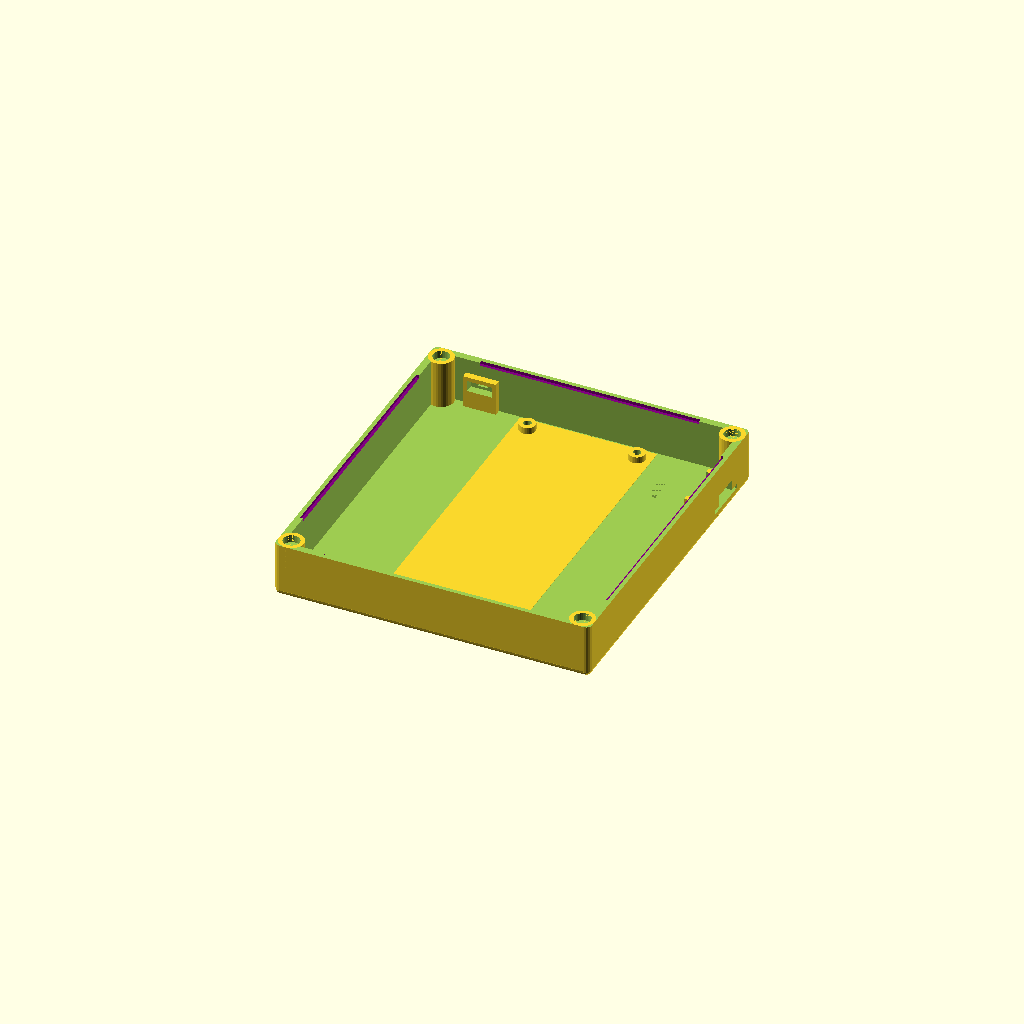
Cell 1: the model at its default parameters.
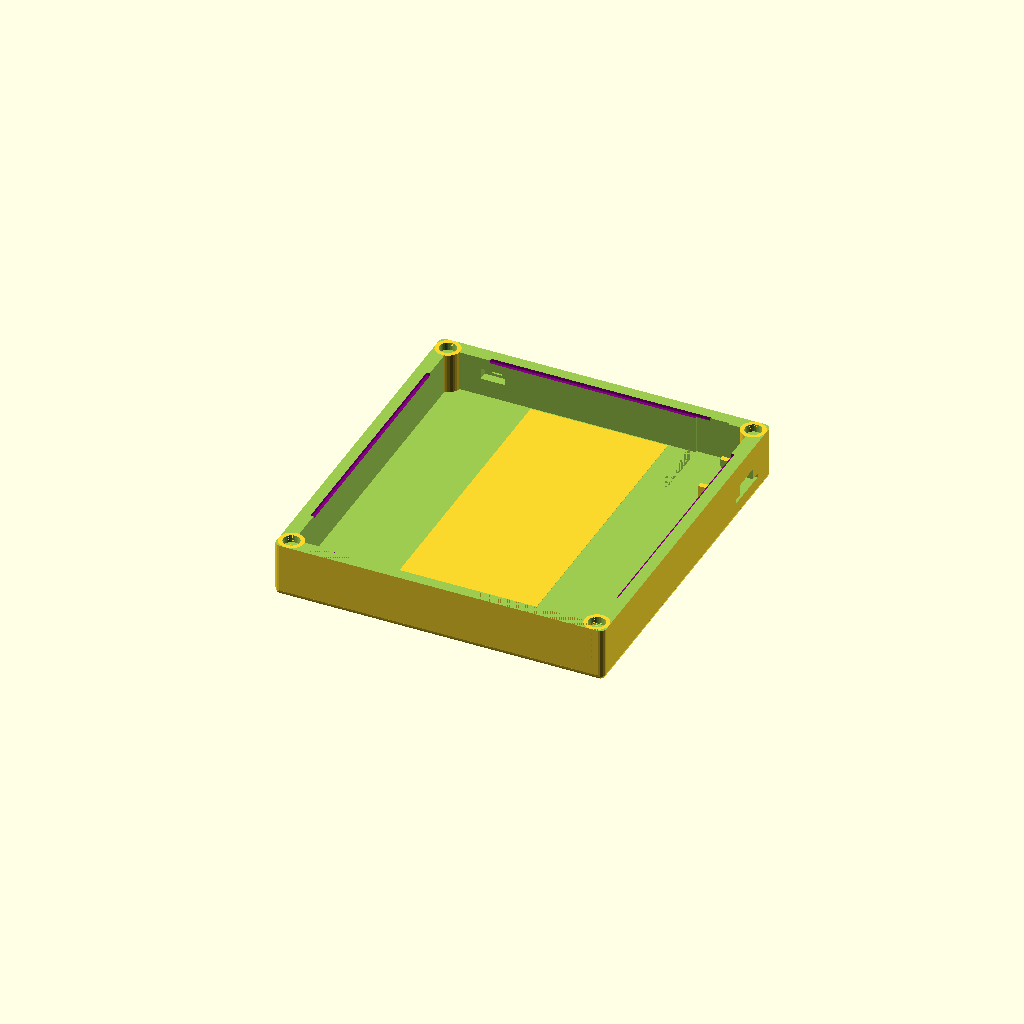
Cell 2 — wall set to 5.2, the other parameters unchanged.
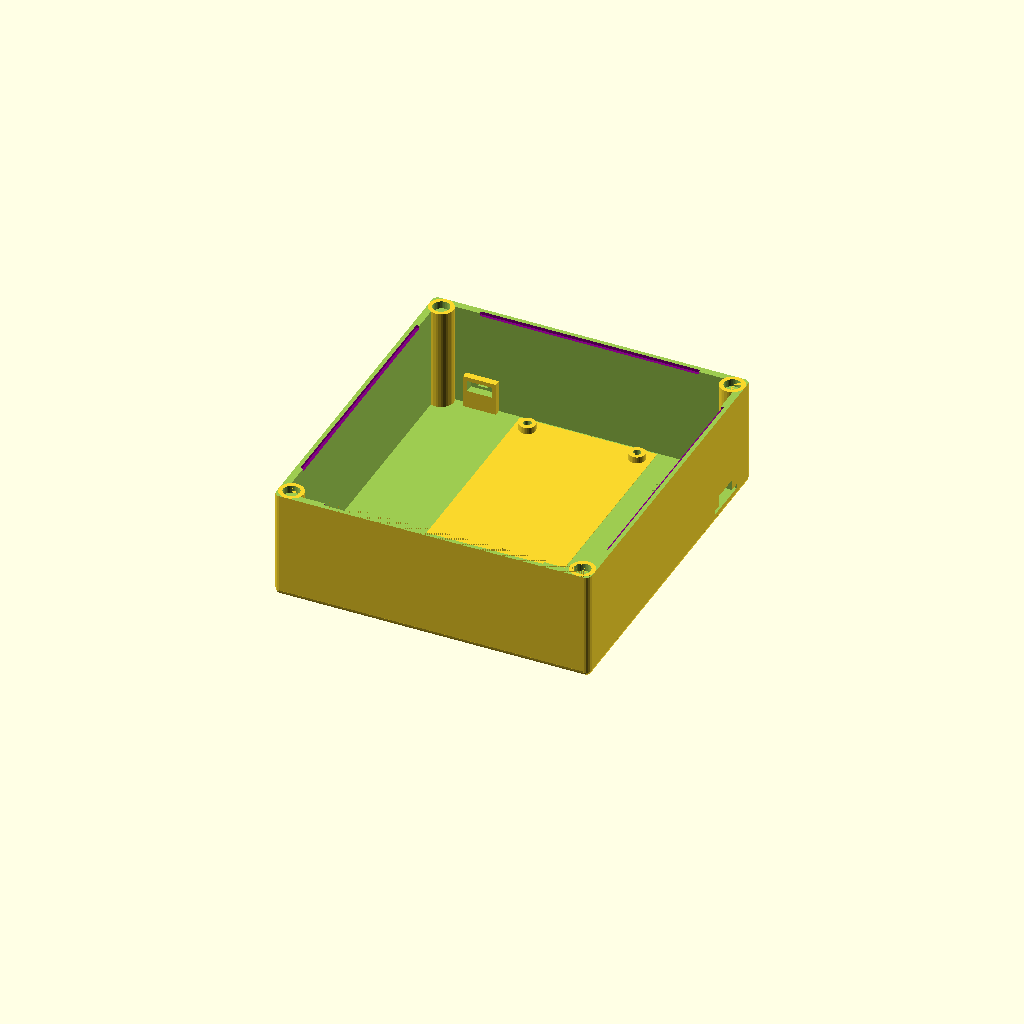
Cell 3 — bottom_height set to 40, the other parameters unchanged.
One fixed orthographic camera (rotation 55°, 0°, 25°; colour scheme Cornfield) for every cell.
OpenSCAD source file enclosure/mini-scanner.scad:
m25 = 2.22;
m3 = 2.76;

wall = 2.6;

display = [70, 60, 5];
display_offset = 3.578;

nfc = [50, 120, wall];

inner_dims = [110, 121];
bottom_height = 20;
top_height =12;
magnets = [6.4, 0, 3.5];



bottom();
//top(); 



module top() {
    display_pos = [wall+(inner_dims.x-display.x)/2+display_offset/2, 
                   inner_dims.y+2*wall-display.y-10, 0];
    union() {
        difference() {
            case(top_height);
            
            translate(display_pos) translate([0,0,-0.01]) cube(display);
            translate([wall+inner_dims.x/2,40,-0.01]) post(30, 10, 0.21, 0.21);
        }
        translate(display_pos) display();
    }

}

module bottom() {
    difference() {
        union() {
            case(bottom_height, false);
            
            // NFC mount
            translate([wall+(inner_dims.x-nfc.x)/2, wall+(inner_dims.y-nfc.y)/2 ,0.1]) nfc();

            // power switch mount block
            translate([wall+10, 2*wall+inner_dims.y-5, wall]) cube([12, 5, 12]);
            
            // charger base
            translate([inner_dims.x+wall-19.999, inner_dims.y+2*wall-10-19,wall]) cube([20, 19, 5]);
        }

        // power switch opening
        translate([wall+11.5, 2*wall+inner_dims.y-6, wall+5+1.5]) cube([9, 4, 4]);
        translate([wall+11.5+2.7, 2*wall+inner_dims.y-5, wall+5+1.5+1]) cube([3.6, 10, 2]);

        // charger base
        translate([inner_dims.x+wall-20, inner_dims.y+2*wall-10-17,wall+1]) cube([20, 15, 5]);
        translate([inner_dims.x+wall-20, inner_dims.y+2*wall-10-18.1,wall+1]) cube([30, 17.2, 1.5]);
        translate([inner_dims.x+wall-20, inner_dims.y+2*wall-10-14.5,wall+2.499]) cube([30, 10, 4]);
        translate([inner_dims.x+wall-20, inner_dims.y+2*wall-20-14.5,wall]) cube([12, 30, 40]);
    }
}

module case(height, male=true) {
    union() {
        difference() {
            rcube([inner_dims.x + 2*wall, inner_dims.y + 2*wall, height+5], 2);
            translate([-0.01, -0.01, height]) cube([inner_dims.x + 2*wall+1, inner_dims.y + 2*wall+1, height]);
            translate([wall, wall, wall]) cube([inner_dims.x, inner_dims.y, height]);

            // clear the post hole areas for the magnets
            magholes(height);
            
            // guides to make the case "snap" nicely
            if (!male) {
                color("purple") translate([wall-1.1, wall+15, height-1.1]) cube([1.2, inner_dims.y-30, 10]); 
                color("purple") translate([inner_dims.x+wall-0.1, wall+15, height-1.1]) cube([1.2, inner_dims.y-30, 10]); 
                color("purple") translate([wall+15, inner_dims.y+wall-0.1, height-1.1]) cube([inner_dims.x-30, 1.2, 10]); 
                color("purple") translate([wall+15, wall-1.1, height-1.1]) cube([inner_dims.x-30, 1.2, 10]); 
            }
        }
               
        // corner magnets
        magnets(height);
        
        // guides to make the case "snap" nicely
        if (male) {
            color("purple") translate([wall-1, wall+16, height]) cube([1, inner_dims.y-32, 1]); 
            color("purple") translate([inner_dims.x+wall, wall+16, height]) cube([1, inner_dims.y-32, 1]); 
            color("purple") translate([wall+16, inner_dims.y+wall, height]) cube([inner_dims.x-32, 1, 1]); 
            color("purple") translate([wall+16, wall-1, height]) cube([inner_dims.x-32, 1, 1]);             
        }
    }
}

module magholes(height) {
    translate([4.5,4.5,wall]) cylinder(d=9, h=height);
    translate([inner_dims.x+2*wall-4.5,4.5,wall]) cylinder(d=9, h=height);
    translate([inner_dims.x+2*wall-4.5,inner_dims.y+2*wall-4.5,wall]) cylinder(d=9, h=height);
    translate([4.5,inner_dims.y+2*wall-4.5,wall]) cylinder(d=9, h=height);
}

module magnets(height) {
    translate([4.5,4.5,wall]) post(9, 6, height-wall, 2.8);
    translate([inner_dims.x+2*wall-4.5,4.5,wall]) post(9, 6, height-wall, 2.8);
    translate([inner_dims.x+2*wall-4.5,inner_dims.y+2*wall-4.5,wall]) post(9, 6, height-wall, 2.8);
    translate([4.5,inner_dims.y+2*wall-4.5,wall]) post(9, 6, height-wall, 2.8);
}

module nfc() {
    $fn = 10;
    cube(nfc);
    translate([5, 5, 0]) post(6, m3, 5, 3); 
    translate([nfc.x - 5, 5, 0]) post(6, m3, 5, 3); 
    translate([nfc.x - 5, nfc.y - 5, 0]) post(6, m3, 5, 3); 
    translate([5, nfc.y - 5, 0]) post(6, m3, 5, 3); 
}


module display() {
    $fn = 10;
    mount = display;
    screws = [59.69, 47.752];
    screen = [60.5,43];
    opening = [51, 40];

    difference() {
        dx = (mount.x-screws.x)/2;
        dy = (mount.y-screws.y)/2;
        
        cube(mount);

        translate([dx, dy, mount.z/2]) cylinder(h=10,d=m25);
        translate([dx, dy + screws.y, mount.z/2]) cylinder(h=10,d=m25);
        translate([dx + screws.x, dy, mount.z/2]) cylinder(h=10,d=m25);
        translate([dx + screws.x, dy + screws.y, mount.z/2]) cylinder(h=10,d=m25);
        
        translate([dx+1.016, dy+2.54, 1]) cube([screen.x, screen.y, mount.z]);
        translate([dx+1.016+1.5, dy+2.54+(screen.y-opening.y)/2, -1]) cube([opening.x, opening.y, mount.z]);
        
    }   
}

module post(od, id, height, depth) {
    $fn = 32;
    difference() {
        cylinder(d=od, h=height);
        translate([0, 0, height - depth]) cylinder(d=id, h=depth+0.01);
    }
}

module rcube(dims_or_size, r, center = false) {
    $fn = 16;
    dims = (dims_or_size[0] == undef) ? [dims_or_size, dims_or_size, dims_or_size] : dims_or_size;
    translate(center ? [-dims.x/2, -dims.y/2, -dims.z/2] : [0,0,0]) 
    union() {
        // cubes in x,y,z directions for the middle
        translate([r,r,0]) cube([dims.x - 2*r, dims.y - 2*r, dims.z]); 
        translate([r,0,r]) cube([dims.x - 2*r, dims.y, dims.z - 2*r]);
        translate([0,r,r]) cube([dims.x, dims.y - 2*r, dims.z - 2*r]);
        
        // cylinders for the vertices
        translate([r,r,r]) cylinder(dims.z - 2*r, r = r);
        translate([dims.x-r,r,r]) cylinder(dims.z - 2*r, r = r);
        translate([r,dims.y-r,r]) cylinder(dims.z - 2*r, r = r);
        translate([dims.x-r,dims.y-r,r]) cylinder(dims.z - 2*r, r = r);
        
        translate([r,r,r]) rotate([-90,0,0]) cylinder(dims.y - 2*r, r = r);
        translate([dims.x-r,r,r]) rotate([-90,0,0]) cylinder(dims.y - 2*r, r = r);
        translate([r,r,dims.z-r]) rotate([-90,0,0]) cylinder(dims.y - 2*r, r = r);
        translate([dims.x-r,r,dims.z-r]) rotate([-90,0,0]) cylinder(dims.y - 2*r, r = r);
        
        translate([r,r,r]) rotate([0,90,0]) cylinder(dims.x - 2*r, r = r);
        translate([r,r,dims.z-r]) rotate([0,90,0]) cylinder(dims.x - 2*r, r = r);
        translate([r,dims.y-r,r]) rotate([0,90,0]) cylinder(dims.x - 2*r, r = r);
        translate([r,dims.y-r,dims.z-r]) rotate([0,90,0]) cylinder(dims.x - 2*r, r = r);

        // spheres for the corners
        for (x = [r, dims.x - r]) {
            for (y = [r, dims.y - r]) {
                for (z = [r, dims.z - r]) {
                    translate([x,y,z]) sphere(r);
                }
            }
        }
    }
}
Customizer parameters (derived from the source; name, type, default, range or options):
m25: number, default 2.22
m3: number, default 2.76
wall: number, default 2.6
display: vector, default [70, 60, 5]
display_offset: number, default 3.578
inner_dims: vector, default [110, 121]
bottom_height: number, default 20
top_height: number, default 12
magnets: vector, default [6.4, 0, 3.5]
